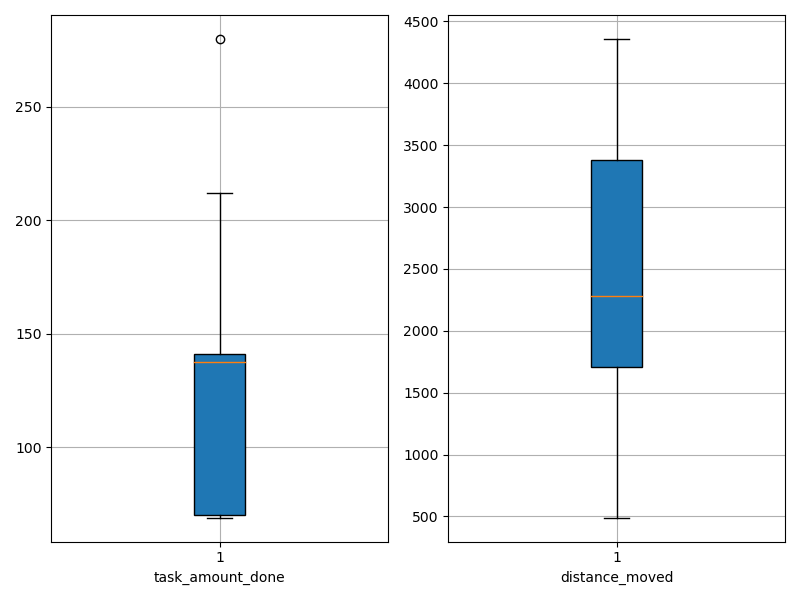

Values plotted in this chart, from the file beside it:
agent_id, task_amount_done, distance_moved
0, 70.0, 1693
1, 210.0, 3899
2, 69.0, 1614
3, 70.0, 1860
4, 70.0, 1975
5, 70.0, 490.1
6, 138.0, 3490
7, 139.0, 3409
8, 70.0, 1559
9, 140.0, 2878
10, 69.0, 537.9
11, 70.0, 2163
12, 69.0, 2226
13, 141.0, 2664
14, 71.0, 1742
15, 140.0, 2788
16, 70.0, 2142
17, 137.0, 2860
18, 140.0, 3385
19, 280.0, 3628
20, 70.0, 1672
21, 141.0, 3366
22, 212.0, 4300
23, 141.0, 2793
24, 140.0, 1446
25, 71.0, 2035
26, 210.0, 3905
27, 212.0, 4359
28, 69.0, 1286
29, 141.0, 2334
